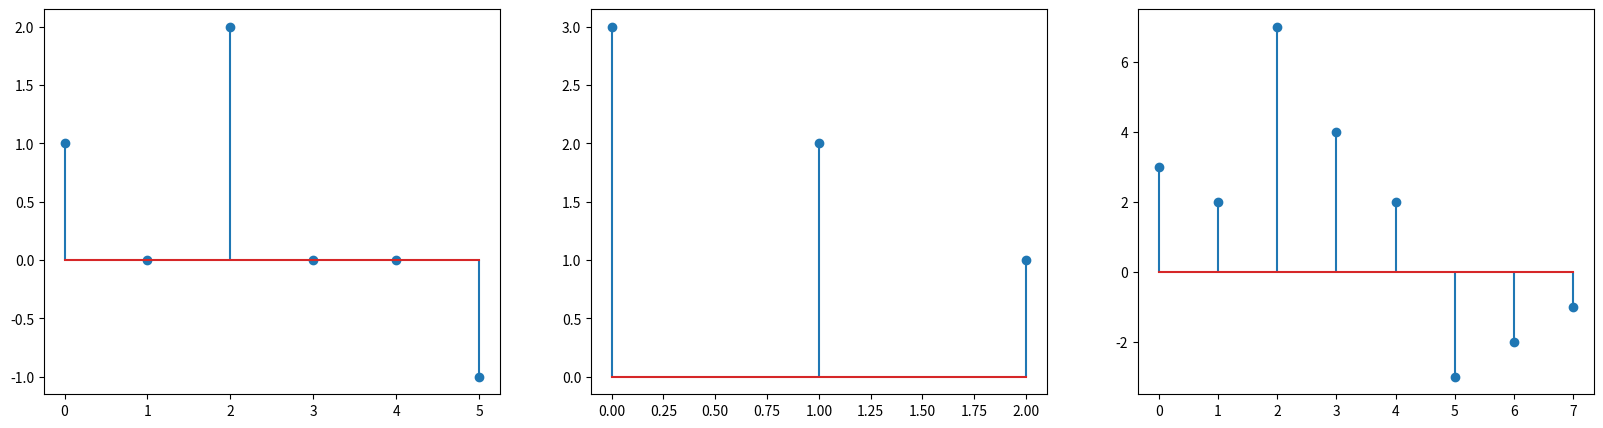

Write the Python code that produced this figure.
import numpy as np
import matplotlib.pyplot as plt
from scipy import signal
x = np.array([1.0, 0.0, 2.0, 0.0, 0.0, -1])
h = np.array([3.0, 2.0, 1.0])
y=signal.convolve(x, h)
f,a = plt.subplots(ncols=3, figsize=(20,5))
a[0].stem(x)
a[1].stem(h)
a[2].stem(y)
plt.show()